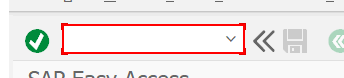
Task: Test Automation Project
Workflow: Step_01_CreateQuantityContract

Step 1: type "/oVA41" into 'OkCodeField  okcd' in window 'SAP Easy Access' (saplogon.exe)

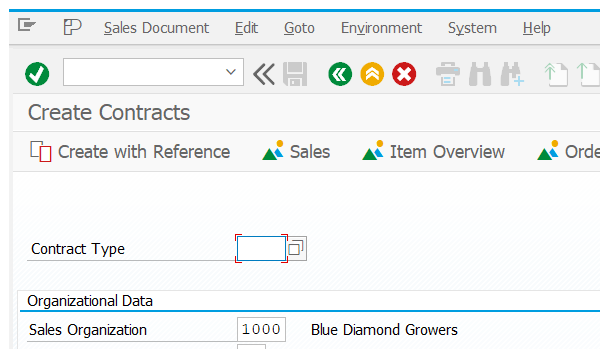
Step 2: Attach Window 'saplogon.exe Create' on the element in window 'Create Contracts' (saplogon.exe)

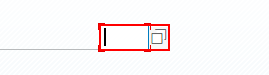
Step 3: type [in_ContractType] into 'CTextField Sales'

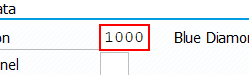
Step 4: type [in_SalesOrgniazation] into 'CTextField Sales'

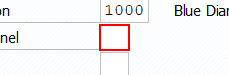
Step 5: type [in_DistChannel] into 'CTextField Distribution'

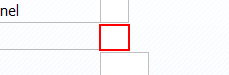
Step 6: type [in_Division] into 'CTextField  Division'

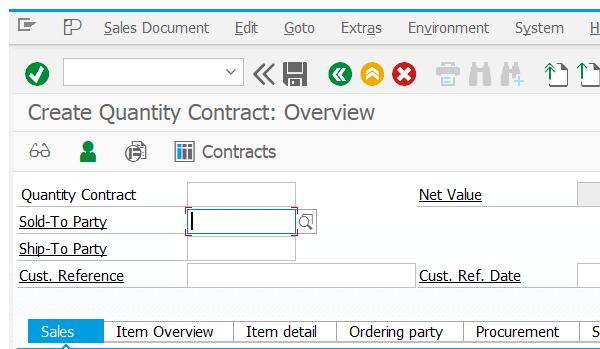
Step 7: Attach Window 'saplogon.exe Create' on the element in window 'Create Quantity Contract: Overview' (saplogon.exe)

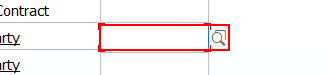
Step 8: type [in_Sold_to_Party] into 'CTextField Sold-To'

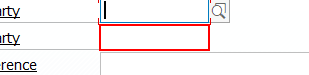
Step 9: type [in_Ship_to_Party] into 'CTextField Ship-to'

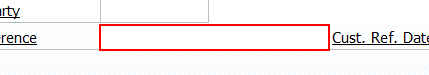
Step 10: type [in_Customer_Ref] into 'TextField Customer'

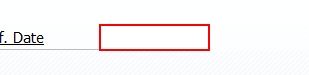
Step 11: type [in_Valid_From_date] into 'CTextField Customer'

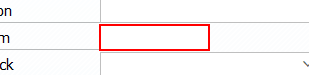
Step 12: type [in_Valid_From_date] into 'CTextField Valid-From'

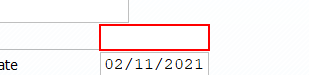
Step 13: type [in_Valid_Date] into 'CTextField Valid-To'

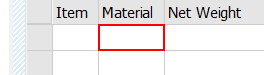
Step 14: type [in_Material] into 'CTextField  Material'

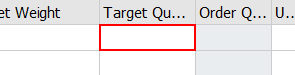
Step 15: type [in_TargetQuantity] into 'TextField Target'

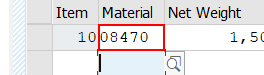
Step 16: click on 'CTextField  Material' in window 'Create Quantity Contract: Overview' (saplogon.exe)

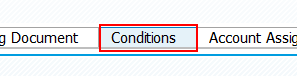
Step 17: click on 'Tab  Conditions' in window 'Create Quantity Contract: Item Data' (saplogon.exe)

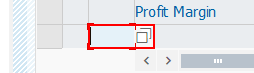
Step 18: type "ZPR0" into 'CTextField  CnTy' in window 'Create Quantity Contract: Item Data' (saplogon.exe)

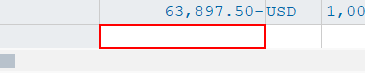
Step 19: type "2.35" into 'TextField  Amount' in window 'Create Quantity Contract: Item Data' (saplogon.exe)

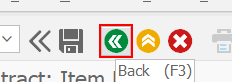
Step 20: click on 'Button  Back (F3)' in window 'Create Quantity Contract: Item Data' (saplogon.exe)

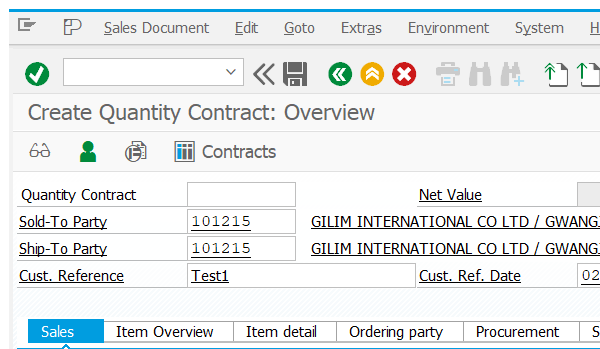
Step 21: Attach Window 'saplogon.exe Create' on the element in window 'Create Quantity Contract: Overview' (saplogon.exe)

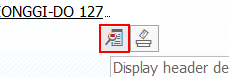
Step 22: click on 'Button Display'

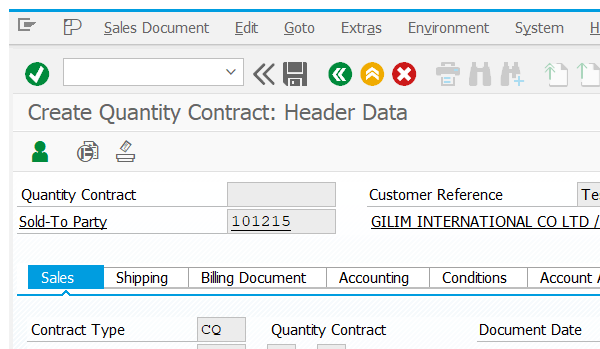
Step 23: Attach Window 'saplogon.exe Create' on the element in window 'Create Quantity Contract: Header Data' (saplogon.exe)

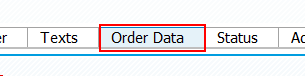
Step 24: click on 'Tab  Order Data'

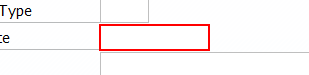
Step 25: type [in_Valid_From_date] into 'CTextField Last'

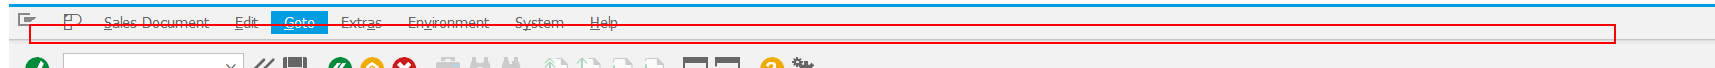
Step 26: click on 'mbar'

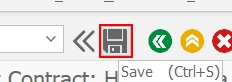
Step 27: click on 'Button  Save (Ctrl+S)'